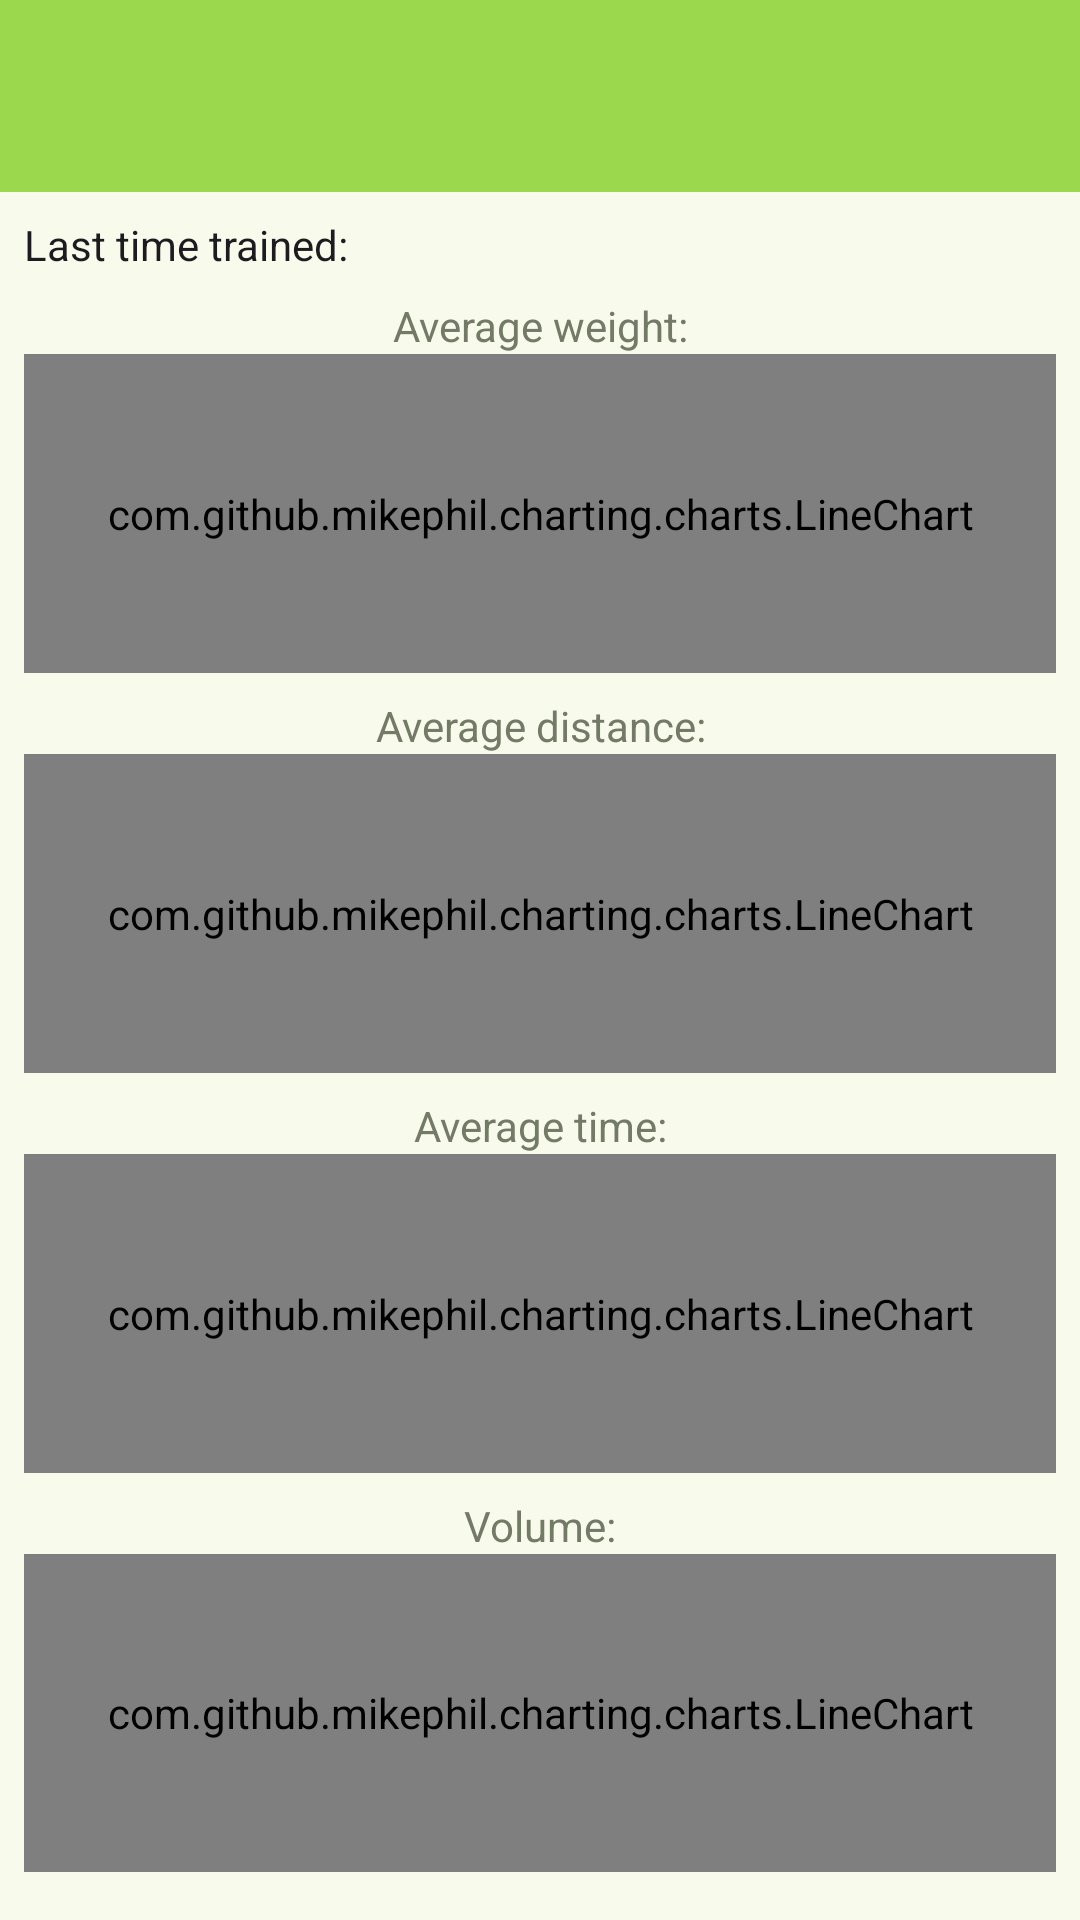

Android layout source for this screen:
<!-- AndroidManifest.xml: application theme AppTheme -->
<!-- res/layout/activity_training_data_of_exercise.xml -->
<?xml version="1.0" encoding="utf-8"?>
<androidx.constraintlayout.widget.ConstraintLayout xmlns:android="http://schemas.android.com/apk/res/android"
    xmlns:app="http://schemas.android.com/apk/res-auto"
    xmlns:tools="http://schemas.android.com/tools"
    android:id="@+id/main"
    android:layout_width="match_parent"
    android:layout_height="match_parent"
    tools:context=".Data.TrainingDataOfExerciseActivity">

    <com.google.android.material.appbar.AppBarLayout
        android:id="@+id/appBarLayout"
        android:layout_width="match_parent"
        android:layout_height="wrap_content"
        app:layout_constraintEnd_toEndOf="parent"
        app:layout_constraintStart_toStartOf="parent"
        app:layout_constraintTop_toTopOf="parent">

        <androidx.appcompat.widget.Toolbar
            android:id="@+id/toolbar"
            android:layout_width="match_parent"
            android:layout_height="match_parent"
            android:background="?attr/colorPrimaryInverse"
            android:minHeight="?attr/actionBarSize"
            android:orientation="horizontal">

            <LinearLayout
                android:layout_width="match_parent"
                android:layout_height="match_parent"
                android:orientation="horizontal">

                <TextView
                    android:id="@+id/textView_NameOfSelected"
                    android:layout_width="wrap_content"
                    android:layout_height="match_parent"
                    android:layout_marginLeft="4dp"
                    android:layout_marginTop="8dp"
                    android:layout_marginBottom="8dp"
                    android:text="NameOfSelected"
                    android:textAlignment="center"
                    android:textColor="?android:attr/textColorPrimary"
                    android:textSize="20sp"
                    android:textStyle="bold" />

                <Space
                    android:layout_width="wrap_content"
                    android:layout_height="match_parent"
                    android:layout_weight="1" />

                <ImageButton
                    android:id="@+id/imageButton_close5"
                    android:layout_width="wrap_content"
                    android:layout_height="wrap_content"
                    android:backgroundTint="#00FFFFFF"
                    android:contentDescription="Close"
                    app:srcCompat="@drawable/close_icon"
                    app:tint="?android:attr/textColorPrimary" />

            </LinearLayout>

        </androidx.appcompat.widget.Toolbar>

    </com.google.android.material.appbar.AppBarLayout>

    <TextView
        android:id="@+id/textView_DateOfLastTrainingOfExercise"
        android:layout_width="wrap_content"
        android:layout_height="wrap_content"
        android:layout_marginStart="8dp"
        android:layout_marginTop="8dp"
        android:layout_marginEnd="8dp"
        android:text="@string/training_data_last_trained"
        android:textAlignment="textStart"
        android:textColor="?android:attr/textColorPrimary"
        app:layout_constraintEnd_toEndOf="parent"
        app:layout_constraintHorizontal_bias="0.0"
        app:layout_constraintStart_toStartOf="parent"
        app:layout_constraintTop_toBottomOf="@+id/appBarLayout" />

    <LinearLayout
        android:layout_width="0dp"
        android:layout_height="0dp"
        android:layout_marginStart="8dp"
        android:layout_marginTop="8dp"
        android:layout_marginEnd="8dp"
        android:layout_marginBottom="16dp"
        android:orientation="vertical"
        app:layout_constraintBottom_toBottomOf="parent"
        app:layout_constraintEnd_toEndOf="parent"
        app:layout_constraintStart_toStartOf="parent"
        app:layout_constraintTop_toBottomOf="@+id/textView_DateOfLastTrainingOfExercise"
        app:layout_constraintVertical_bias="0.0">

        <TextView
            android:id="@+id/textView_WeightAverageHeader"
            android:layout_width="match_parent"
            android:layout_height="wrap_content"
            android:text="@string/training_data_average_weight_header"
            android:textAlignment="center"
            android:textColor="?attr/colorOutline" />

        <com.github.mikephil.charting.charts.LineChart
            android:id="@+id/lineChart_WeightAverage"
            android:layout_width="match_parent"
            android:layout_height="match_parent"
            android:layout_weight="1">

        </com.github.mikephil.charting.charts.LineChart>

        <TextView
            android:id="@+id/textView_DistanceAverageHeader"
            android:layout_width="match_parent"
            android:layout_height="wrap_content"
            android:layout_marginTop="8dp"
            android:text="@string/training_data_average_distance_header"
            android:textAlignment="center"
            android:textColor="?attr/colorOutline" />

        <com.github.mikephil.charting.charts.LineChart
            android:id="@+id/lineChart_DistanceAverage"
            android:layout_width="match_parent"
            android:layout_height="match_parent"
            android:layout_weight="1" />

        <TextView
            android:id="@+id/textView_TimeAverageHeader"
            android:layout_width="match_parent"
            android:layout_height="wrap_content"
            android:layout_marginTop="8dp"
            android:text="@string/training_data_average_time_header"
            android:textAlignment="center"
            android:textColor="?attr/colorOutline" />

        <com.github.mikephil.charting.charts.LineChart
            android:id="@+id/lineChart_TimeAverage"
            android:layout_width="match_parent"
            android:layout_height="match_parent"
            android:layout_weight="1">

        </com.github.mikephil.charting.charts.LineChart>

        <TextView
            android:id="@+id/textView_VolumeHeader"
            android:layout_width="match_parent"
            android:layout_height="wrap_content"
            android:layout_marginTop="8dp"
            android:text="@string/training_data_volume_header"
            android:textAlignment="center"
            android:textColor="?attr/colorOutline" />

        <com.github.mikephil.charting.charts.LineChart
            android:id="@+id/lineChart_Volume"
            android:layout_width="match_parent"
            android:layout_height="match_parent"
            android:layout_weight="1" />
    </LinearLayout>

</androidx.constraintlayout.widget.ConstraintLayout>
<!-- resources referenced by this layout -->
<resources>
  <string name="training_data_average_distance_header">Average distance:</string>
  <string name="training_data_average_time_header">Average time:</string>
  <string name="training_data_average_weight_header">Average weight:</string>
  <string name="training_data_last_trained">Last time trained:</string>
  <string name="training_data_volume_header">Volume:</string>
  <color name="md_theme_primary">#416900</color>
  <color name="md_theme_onPrimary">#FFFFFF</color>
  <color name="md_theme_primaryContainer">#9EDA4F</color>
  <color name="md_theme_onPrimaryContainer">#253E00</color>
  <color name="md_theme_secondary">#4E662F</color>
  <color name="md_theme_onSecondary">#FFFFFF</color>
  <color name="md_theme_secondaryContainer">#D2EEAA</color>
  <color name="md_theme_onSecondaryContainer">#39501C</color>
  <color name="md_theme_tertiary">#006D42</color>
  <color name="md_theme_onTertiary">#FFFFFF</color>
  <color name="md_theme_tertiaryContainer">#36E495</color>
  <color name="md_theme_onTertiaryContainer">#004126</color>
  <color name="md_theme_error">#BA1A1A</color>
  <color name="md_theme_onError">#FFFFFF</color>
  <color name="md_theme_errorContainer">#FFDAD6</color>
  <color name="md_theme_onErrorContainer">#410002</color>
  <color name="md_theme_background">#F8FBEB</color>
  <color name="md_theme_onBackground">#191D13</color>
  <color name="md_theme_surface">#F8FBEB</color>
  <color name="md_theme_onSurface">#191D13</color>
  <color name="md_theme_surfaceVariant">#DEE5CE</color>
  <color name="md_theme_onSurfaceVariant">#424938</color>
  <color name="md_theme_outline">#737A66</color>
  <color name="md_theme_outlineVariant">#C2C9B3</color>
  <color name="md_theme_inverseSurface">#2E3227</color>
  <color name="md_theme_inverseOnSurface">#EFF2E3</color>
  <color name="md_theme_inversePrimary">#9CD84D</color>
  <color name="md_theme_primaryFixed">#B7F566</color>
  <color name="md_theme_onPrimaryFixed">#102000</color>
  <color name="md_theme_primaryFixedDim">#9CD84D</color>
  <color name="md_theme_onPrimaryFixedVariant">#304F00</color>
  <color name="md_theme_secondaryFixed">#D0ECA8</color>
  <color name="md_theme_onSecondaryFixed">#102000</color>
  <color name="md_theme_secondaryFixedDim">#B4D08E</color>
  <color name="md_theme_onSecondaryFixedVariant">#374D1A</color>
  <color name="md_theme_tertiaryFixed">#5AFEAC</color>
  <color name="md_theme_onTertiaryFixed">#002111</color>
  <color name="md_theme_tertiaryFixedDim">#31E192</color>
  <color name="md_theme_onTertiaryFixedVariant">#005231</color>
  <color name="md_theme_surfaceDim">#D8DCCC</color>
  <color name="md_theme_surfaceBright">#F8FBEB</color>
  <color name="md_theme_surfaceContainerLowest">#FFFFFF</color>
  <color name="md_theme_surfaceContainerLow">#F2F5E5</color>
  <color name="md_theme_surfaceContainer">#ECEFE0</color>
  <color name="md_theme_surfaceContainerHigh">#E7EADA</color>
  <color name="md_theme_surfaceContainerHighest">#E1E4D5</color>
  <color name="colorDelete">#FFB4AB</color>
  <color name="colorOnDelete">#FFFFFF</color>
  <color name="colorDeleteContainer">#A91717</color>
  <color name="colorOnDeleteContainer">#FFF7F6</color>
</resources>
